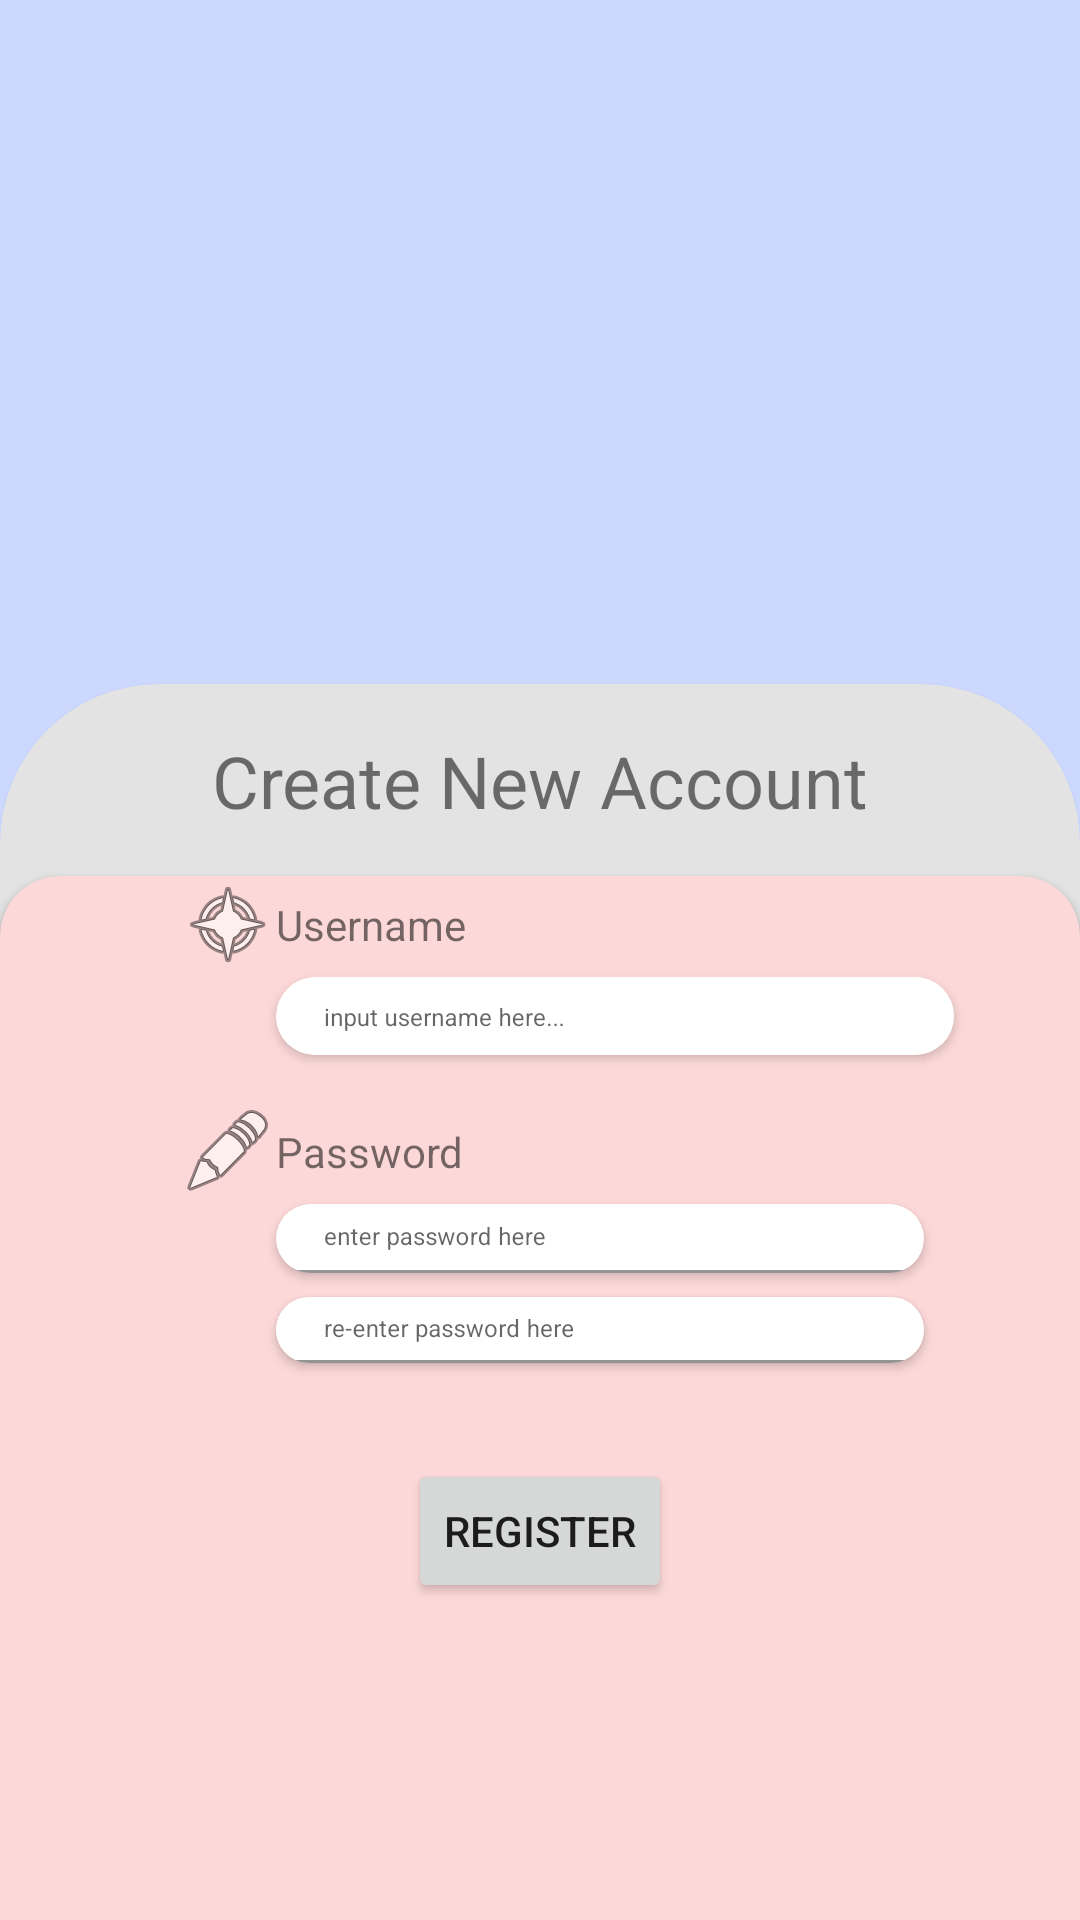

Produce the Android XML layout that renders to this screen, including the resource entries it uses.
<!-- AndroidManifest.xml: application theme Theme.KitaBisa -->
<!-- res/layout/activity_register.xml -->
<?xml version="1.0" encoding="utf-8"?>
<androidx.constraintlayout.widget.ConstraintLayout xmlns:android="http://schemas.android.com/apk/res/android"
    xmlns:app="http://schemas.android.com/apk/res-auto"
    xmlns:tools="http://schemas.android.com/tools"
    android:layout_width="match_parent"
    android:layout_height="match_parent"
    android:background="#CDD8FF"
    tools:context=".view.RegisterActivity">

    <ImageView
        android:id="@+id/imageView"
        android:layout_width="wrap_content"
        android:layout_height="wrap_content"
        android:layout_marginTop="128dp"
        app:layout_constraintEnd_toEndOf="parent"
        app:layout_constraintStart_toStartOf="parent"
        app:layout_constraintTop_toTopOf="parent"
        tools:srcCompat="@tools:sample/avatars" />

    <androidx.cardview.widget.CardView
        android:layout_width="match_parent"
        android:layout_height="500dp"
        android:layout_marginTop="100dp"
        app:cardBackgroundColor="#E3E3E3"
        app:cardCornerRadius="53dp"
        app:layout_constraintTop_toBottomOf="@+id/imageView">

        <androidx.constraintlayout.widget.ConstraintLayout
            android:layout_width="match_parent"
            android:layout_height="match_parent">

            <TextView
                android:id="@+id/textView"
                android:layout_width="match_parent"
                android:layout_height="wrap_content"
                android:layout_marginTop="16dp"
                android:text="Create New Account"
                android:textAlignment="center"
                android:textSize="24sp"
                app:layout_constraintEnd_toEndOf="parent"
                app:layout_constraintStart_toStartOf="parent"
                app:layout_constraintTop_toTopOf="parent" />
        </androidx.constraintlayout.widget.ConstraintLayout>

        <androidx.constraintlayout.widget.ConstraintLayout
            android:layout_width="match_parent"
            android:layout_height="match_parent">

            <androidx.cardview.widget.CardView
                android:id="@+id/cardView3"
                android:layout_width="0dp"
                android:layout_height="wrap_content"
                android:layout_marginTop="64dp"
                app:cardBackgroundColor="#FDD8D8"
                app:cardCornerRadius="20dp"
                app:layout_constraintEnd_toEndOf="parent"
                app:layout_constraintStart_toStartOf="parent"
                app:layout_constraintTop_toTopOf="parent">

                <androidx.constraintlayout.widget.ConstraintLayout
                    android:layout_width="match_parent"
                    android:layout_height="600dp">

                    <androidx.cardview.widget.CardView
                        android:id="@+id/cardView4"
                        android:layout_width="216dp"
                        android:layout_height="22dp"
                        android:layout_marginTop="8dp"
                        app:cardCornerRadius="40dp"
                        app:layout_constraintStart_toStartOf="@+id/cardView2"
                        app:layout_constraintTop_toBottomOf="@+id/cardView2">

                        <com.google.android.material.textfield.TextInputLayout
                            android:layout_width="match_parent"
                            android:layout_height="wrap_content">

                            <com.google.android.material.textfield.TextInputEditText
                                android:layout_width="match_parent"
                                android:layout_height="wrap_content"
                                android:backgroundTint="#FFFFFF"
                                android:hint="re-enter password here"
                                android:textSize="8sp" />
                        </com.google.android.material.textfield.TextInputLayout>
                    </androidx.cardview.widget.CardView>

                    <androidx.cardview.widget.CardView
                        android:id="@+id/cardView2"
                        android:layout_width="216dp"
                        android:layout_height="23dp"
                        android:layout_marginTop="8dp"
                        app:cardCornerRadius="40dp"
                        app:layout_constraintStart_toStartOf="@+id/textView4"
                        app:layout_constraintTop_toBottomOf="@+id/textView4">

                        <com.google.android.material.textfield.TextInputLayout
                            android:layout_width="match_parent"
                            android:layout_height="wrap_content"
                            app:boxCornerRadiusBottomEnd="40dp"
                            app:boxCornerRadiusBottomStart="40dp"
                            app:boxCornerRadiusTopEnd="40dp"
                            app:boxCornerRadiusTopStart="40dp">

                            <com.google.android.material.textfield.TextInputEditText
                                android:layout_width="match_parent"
                                android:layout_height="wrap_content"
                                android:backgroundTint="#FFFFFF"
                                android:hint="enter password here"
                                android:textSize="8sp" />
                        </com.google.android.material.textfield.TextInputLayout>
                    </androidx.cardview.widget.CardView>

                    <TextView
                        android:id="@+id/textView4"
                        android:layout_width="wrap_content"
                        android:layout_height="wrap_content"
                        android:text="Password"
                        app:layout_constraintBottom_toBottomOf="@+id/imageView3"
                        app:layout_constraintStart_toEndOf="@+id/imageView3"
                        app:layout_constraintTop_toTopOf="@+id/imageView3" />

                    <TextView
                        android:id="@+id/textView3"
                        android:layout_width="wrap_content"
                        android:layout_height="wrap_content" />

                    <ImageView
                        android:id="@+id/imageView3"
                        android:layout_width="wrap_content"
                        android:layout_height="wrap_content"
                        android:layout_marginTop="16dp"
                        app:layout_constraintStart_toStartOf="@+id/imageView2"
                        app:layout_constraintTop_toBottomOf="@+id/cardView"
                        app:srcCompat="@android:drawable/ic_menu_edit" />

                    <ImageView
                        android:id="@+id/imageView2"
                        android:layout_width="wrap_content"
                        android:layout_height="wrap_content"
                        android:layout_marginStart="60dp"
                        app:layout_constraintStart_toStartOf="parent"
                        app:layout_constraintTop_toTopOf="parent"
                        app:srcCompat="@android:drawable/ic_menu_compass" />

                    <TextView
                        android:id="@+id/textView2"
                        android:layout_width="wrap_content"
                        android:layout_height="wrap_content"
                        android:text="Username"
                        app:layout_constraintBottom_toBottomOf="@+id/imageView2"
                        app:layout_constraintStart_toEndOf="@+id/imageView2"
                        app:layout_constraintTop_toTopOf="@+id/imageView2" />

                    <androidx.cardview.widget.CardView
                        android:id="@+id/cardView"
                        android:layout_width="226dp"
                        android:layout_height="26dp"
                        android:layout_marginTop="8dp"
                        app:cardCornerRadius="40dp"
                        app:layout_constraintStart_toEndOf="@+id/imageView2"
                        app:layout_constraintTop_toBottomOf="@+id/textView2">

                        <com.google.android.material.textfield.TextInputLayout
                            android:layout_width="283dp"
                            android:layout_height="28dp"
                            app:boxCornerRadiusBottomEnd="40dp"
                            app:boxCornerRadiusBottomStart="40dp"
                            app:boxCornerRadiusTopEnd="40dp"
                            app:boxCornerRadiusTopStart="40dp">

                            <com.google.android.material.textfield.TextInputEditText
                                android:layout_width="match_parent"
                                android:layout_height="wrap_content"
                                android:backgroundTint="#FFFFFF"
                                android:hint="input username here..."
                                android:textSize="8sp" />
                        </com.google.android.material.textfield.TextInputLayout>
                    </androidx.cardview.widget.CardView>

                    <Button
                        android:id="@+id/button"
                        android:layout_width="wrap_content"
                        android:layout_height="wrap_content"
                        android:layout_marginTop="32dp"
                        android:text="Register"
                        app:layout_constraintEnd_toEndOf="parent"
                        app:layout_constraintStart_toStartOf="parent"
                        app:layout_constraintTop_toBottomOf="@+id/cardView4" />

                </androidx.constraintlayout.widget.ConstraintLayout>

            </androidx.cardview.widget.CardView>
        </androidx.constraintlayout.widget.ConstraintLayout>

    </androidx.cardview.widget.CardView>

</androidx.constraintlayout.widget.ConstraintLayout>
<!-- resources referenced by this layout -->
<resources>
  <style name="Theme.KitaBisa" parent="Theme.MaterialComponents.DayNight.NoActionBar">
          
          <item name="colorPrimary">@color/purple_500</item>
          <item name="colorPrimaryVariant">@color/purple_700</item>
          <item name="colorOnPrimary">@color/white</item>
          
          <item name="colorSecondary">@color/teal_200</item>
          <item name="colorSecondaryVariant">@color/teal_700</item>
          <item name="colorOnSecondary">@color/black</item>
          
          <item name="android:statusBarColor">?attr/colorPrimaryVariant</item>
          
      </style>
  <color name="purple_500">#FF6200EE</color>
  <color name="purple_700">#FF3700B3</color>
  <color name="white">#FFFFFFFF</color>
  <color name="teal_200">#FF03DAC5</color>
  <color name="teal_700">#FF018786</color>
  <color name="black">#FF000000</color>
</resources>
